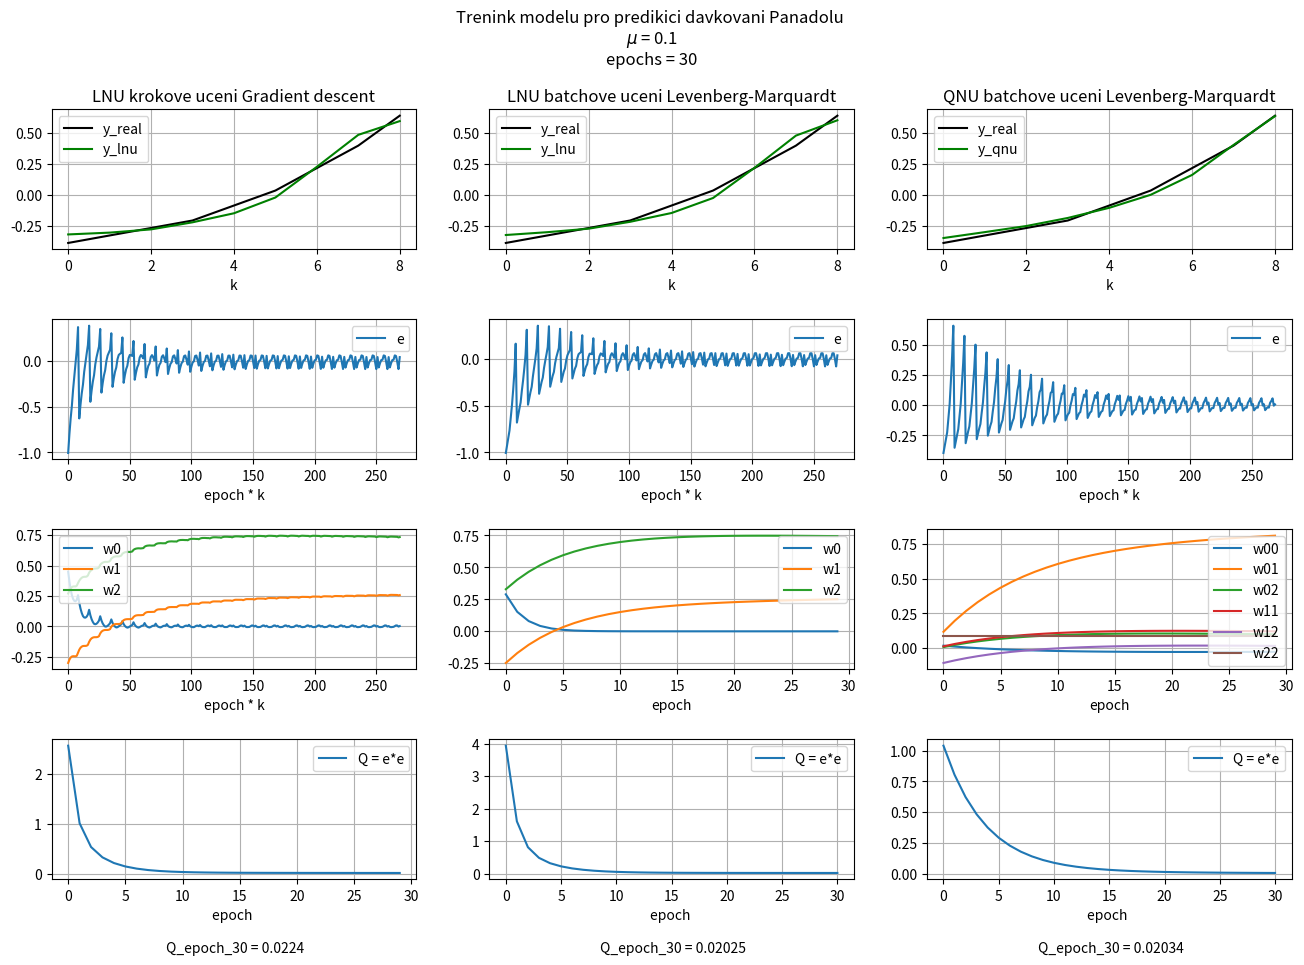

Source code (Python):
import numpy as np
import matplotlib.pyplot as plt
from matplotlib import cm



hm = x1 = np.array([5.5,  7.5,  9.5,  12,  15,  18.5, 23, 29.5, 36])
vek = x2 = np.array([4.5, 6, 9, 1.5*12, 2.5*12, 4.5*12,  9*12,  13.5*12,   15*12])  # vek v mesicich
davka = y = np.array([3,    4,    5,    6,   8,   10,   13, 16,   20])

# z-score
mean_x1 = np.mean(x1)
mean_x2 = np.mean(x2)
std_x1 = np.std(x1)
std_x2 = np.std(x2)
mean_y = np.mean(y)
std_y = np.std(y)

x1 = (x1 - mean_x1)/(3*std_x1)
x2 = (x2 - mean_x2)/(3*std_x2)
y = (y - mean_y)/(3*std_y)


#---------------------------LNU GD-------------------------------

#priprava matice X
N = len(x1)
X = np.transpose(np.array([np.ones(N), x1, x2]))

# LNU
# yn = w0*x0 + w1*x1 + w2*x2
epochs = 30
mu = 0.1
nw = 3

yn = np.zeros(N)
e = np.zeros(N)
w = [0.55, -0.34, 0.24] # np.random.randn(nw)/2
dw = np.zeros(nw)
w_all = np.zeros((epochs * N, nw)) 
e_all = np.zeros((epochs * N)) 
Q = np.zeros(epochs)
kk = 0

for epoch in range(epochs):
    for k in range(N):
        yn[k] = np.dot(w, X[k])
        e[k] = y[k] - yn[k]
        # uceni - sample by sample (pro kazdou epochu j updatnu vahy k krat)
        dw = mu * e[k] * X[k]
        w = w + dw
        e_all[kk] = e[k]
        w_all[kk, :] = w
        kk += 1
    Q[epoch] = np.dot(e, e) 


fig = plt.figure(figsize=(16,10))

plt.subplot2grid((4,3),(0,0))
plt.title('LNU krokove uceni Gradient descent')
plt.plot(y, 'k', label='y_real')
plt.plot(yn, 'g', label='y_lnu')
plt.xlabel('k')
plt.legend()
plt.grid()

plt.subplot2grid((4,3),(1,0))
plt.plot(e_all, label='e')
plt.xlabel('epoch * k')
plt.legend()
plt.grid()

plt.subplot2grid((4,3),(2,0))
plt.plot(w_all, label=['w0','w1','w2'])
plt.xlabel('epoch * k')
plt.legend()
plt.grid()

plt.subplot2grid((4,3),(3,0))
plt.plot(Q, label='Q = e*e')
plt.xlabel('epoch \n\n Q_epoch_' + str(epochs) + ' = ' + str(round(Q[epochs-1], 5)))
plt.legend()
plt.grid()

plt.subplots_adjust(hspace=0.5)



#---------------------------LNU L-M-------------------------------
#priprava matice X
N = len(x1)
X = np.transpose(np.array([np.ones(N), x1, x2]))

# LNU
# yn = w0*x0 + w1*x1 + w2*x2
E = np.eye(3)
yn = np.zeros(N)
e = np.zeros(N)
w = [0.55, -0.34, 0.24]  # np.random.randn(nw)/2
Q = np.zeros(epochs + 1)
w_all = np.zeros((epochs, 3))
e_all = np.zeros((epochs * N))
kk = 0


for epoch in range(epochs):
    yn = np.dot(X, w)
    e = y - yn
    Q[epoch] = np.dot(e, e) 
    J = X
    # uceni - batchove
    dw = (np.linalg.inv(J.T @ J + E * 1 / mu)) @ J.T @ e
    w = w + dw
    w_all[epoch, :] = w
    for i in range(N):
        e_all[kk] = e[i]
        kk += 1

yn = np.dot(X, w)
e = y - yn
Q[-1] = np.dot(e, e) 

plt.subplot2grid((4,3),(0,1))
plt.title('LNU batchove uceni Levenberg-Marquardt')
plt.plot(y, 'k', label='y_real')
plt.plot(yn, 'g', label='y_lnu')
plt.xlabel('k')
plt.legend()
plt.grid()

plt.subplot2grid((4,3),(1,1))
plt.plot(e_all, label='e')
plt.xlabel('epoch * k')
plt.legend()
plt.grid()

plt.subplot2grid((4,3),(2,1))
plt.plot(w_all, label=['w0','w1','w2'])
plt.xlabel('epoch')
plt.legend()
plt.grid()

plt.subplot2grid((4,3),(3,1))
plt.plot(Q, label='Q = e*e')
plt.xlabel('epoch \n\n Q_epoch_' + str(epochs) + ' = ' + str(round(Q[epochs], 5)))
plt.legend()
plt.grid()

plt.subplots_adjust(hspace=0.5)


#---------------------------QNU L-M-------------------------------
nw = 6

#priprava matice X
N = len(x1)
X = np.transpose(np.array([np.ones(N), x1, x2]))

E = np.eye(nw)
yn = np.zeros(N)
e = np.zeros(N)
w = np.random.randn(nw)/10
SSE = np.zeros(epochs + 1)
w_all = np.zeros((epochs, nw))
e_all = np.zeros((epochs * N))

J = np.zeros((N, nw))

# uceni 
kk = 0
for epoch in range(epochs):
    for k in range(N):
        #vzorec yn = suma suma xj*xi*wij
        yn[k] = 0
        for j in range(3):
            for i in range(j, 3):
                yn[k] += X[k][i] * X[k][j] * w[i + j]
                #jakobian 1. az 9. prvek
                J[k][i + j] = X[k][i] * X[k][j]

    e = y - yn
    SSE[epoch] = np.dot(e, e) 
    dw = (np.linalg.inv(J.T @ J + E * 1 / mu)) @ J.T @ e
    w = w + dw
    w_all[epoch, :] = w
    for i in range(N):
        e_all[kk] = e[i]
        kk += 1

for k in range(N):
    #vzorec yn = suma suma xj*xi*wij
    yn[k] = 0
    for j in range(3):
        for i in range(j, 3):
            yn[k] += X[k][i] * X[k][j] * w[i + j]
e = y - yn
SSE[-1] = np.dot(e, e) 


plt.subplot2grid((4,3),(0,2))
plt.title('QNU batchove uceni Levenberg-Marquardt')
plt.plot(y, 'k', label='y_real')
plt.plot(yn, 'g', label='y_qnu')
plt.xlabel('k')
plt.legend()
plt.grid()

plt.subplot2grid((4,3),(1,2))
plt.plot(e_all, label='e')
plt.xlabel('epoch * k')
plt.legend()
plt.grid()

plt.subplot2grid((4,3),(2,2))
plt.plot(w_all, label=['w00','w01','w02','w11','w12','w22'])
plt.xlabel('epoch')
plt.legend(loc='upper right')
plt.grid()

plt.subplot2grid((4,3),(3,2))
plt.plot(SSE, label='Q = e*e')
plt.xlabel('epoch \n\n Q_epoch_' + str(epochs) + ' = ' + str(round(Q[epochs-1], 5)))
plt.legend()
plt.grid()

plt.subplots_adjust(hspace=0.5)


fig.suptitle('Trenink modelu pro predikici davkovani Panadolu \n' + 
             r'$\mu$ = ' + str(mu) + '\n' +
             'epochs = ' + str(epochs))


plt.show()